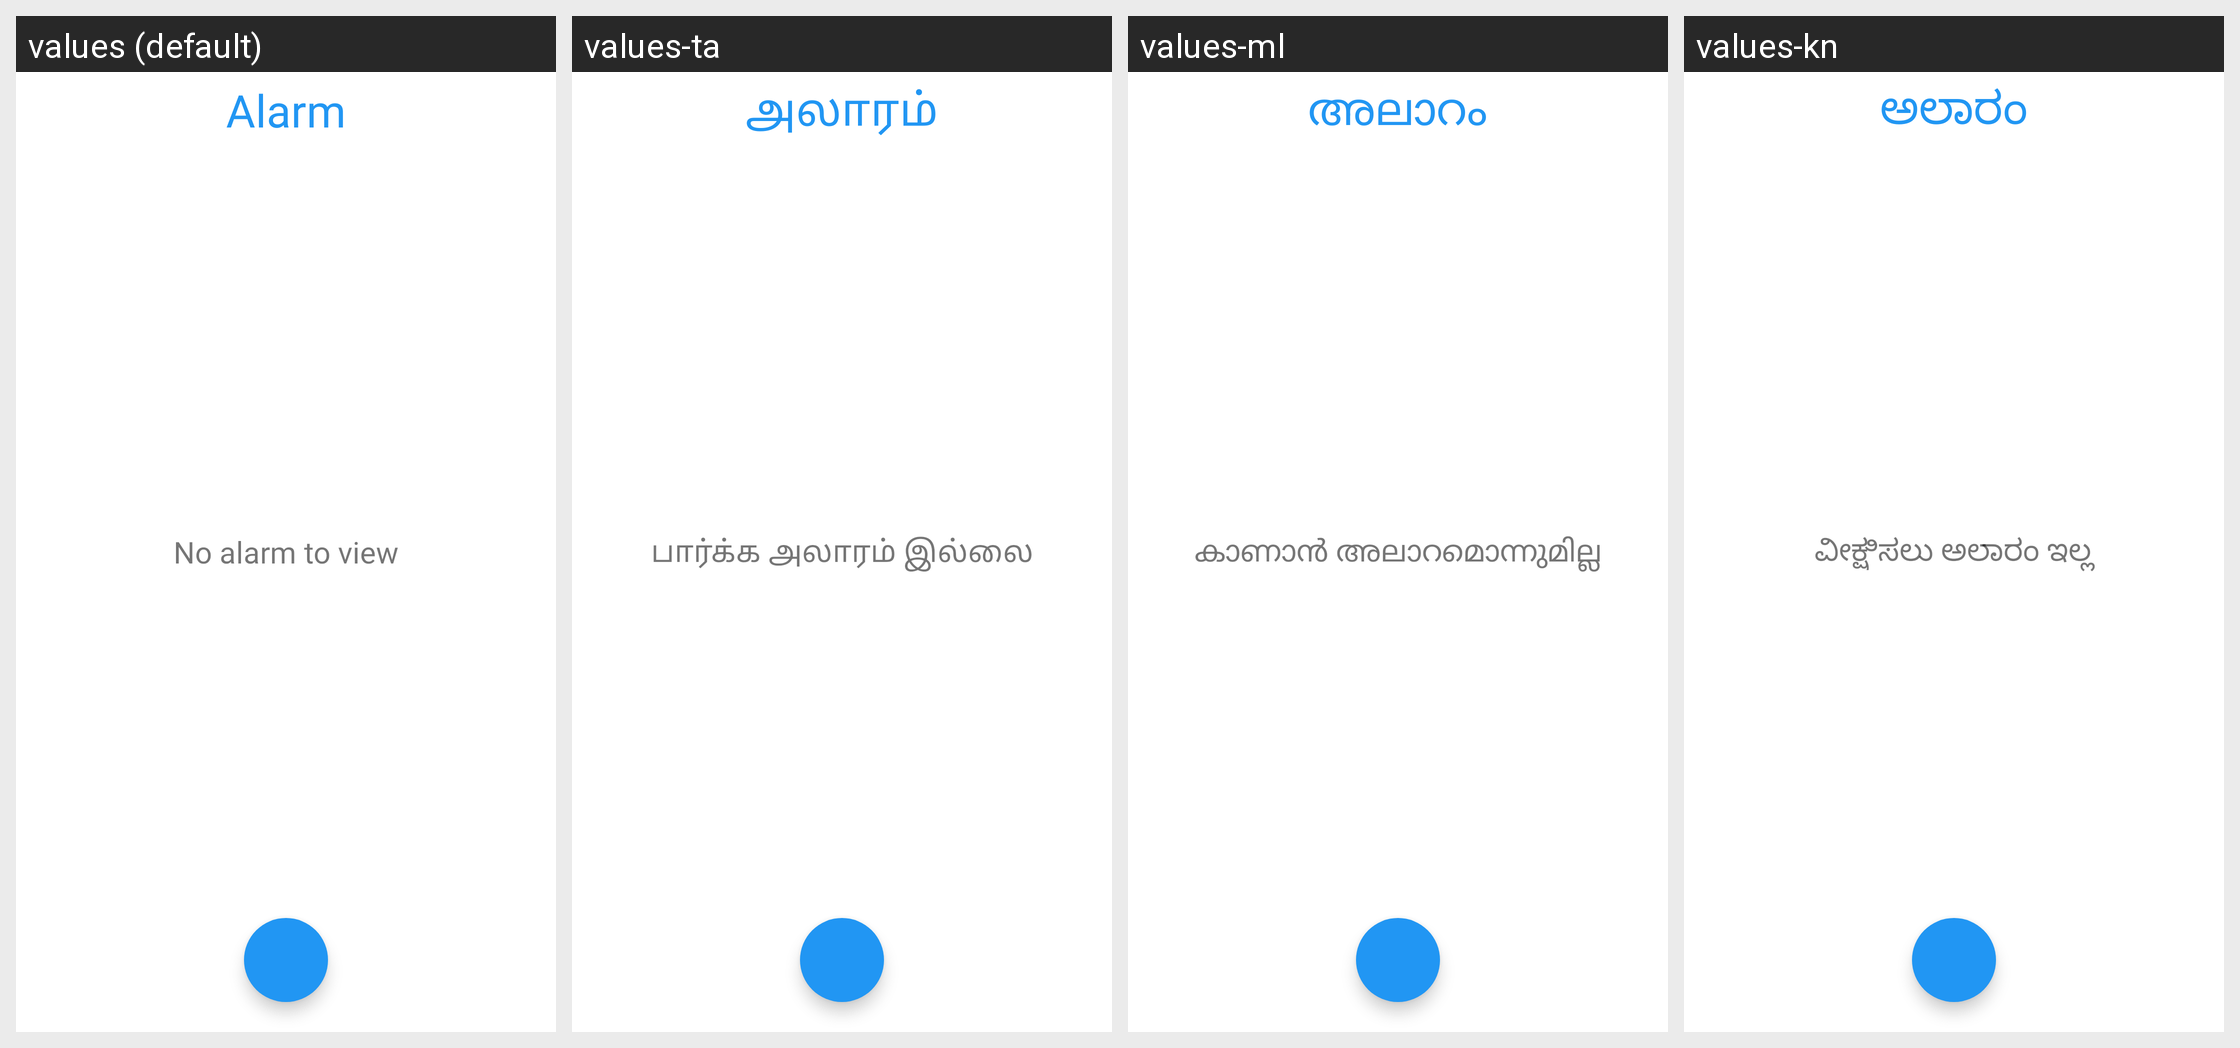

Locale-by-locale string values for the Android screen shown in this grid:
Android screen res/layout/activity_alarm.xml rendered under 4 locales, left to right: values (default), values-ta, values-ml, values-kn. Device: Nexus 5 (rendered at 1080×1920; each locale shown at half size, 540×960, under a caption strip naming it); theme AppTheme.
Other locales in the repository, not shown: values-bn, values-gu, values-hi, values-mr, values-or, values-pa, values-te.
Strings drawn on this screen, with the default value and each locale's value (text and hints the layout hard-codes, and strings that could not be matched under every locale, appear in the picture but are not listed):

alarm
  values: Alarm
  values-ta: அலாரம்
  values-ml: അലാറം
  values-kn: ಅಲಾರಂ

no_alarm_to_view
  values: No alarm to view
  values-ta: பார்க்க அலாரம் இல்லை
  values-ml: കാണാൻ അലാറമൊന്നുമില്ല
  values-kn: ವೀಕ್ಷಿಸಲು ಅಲಾರಂ ಇಲ್ಲ
